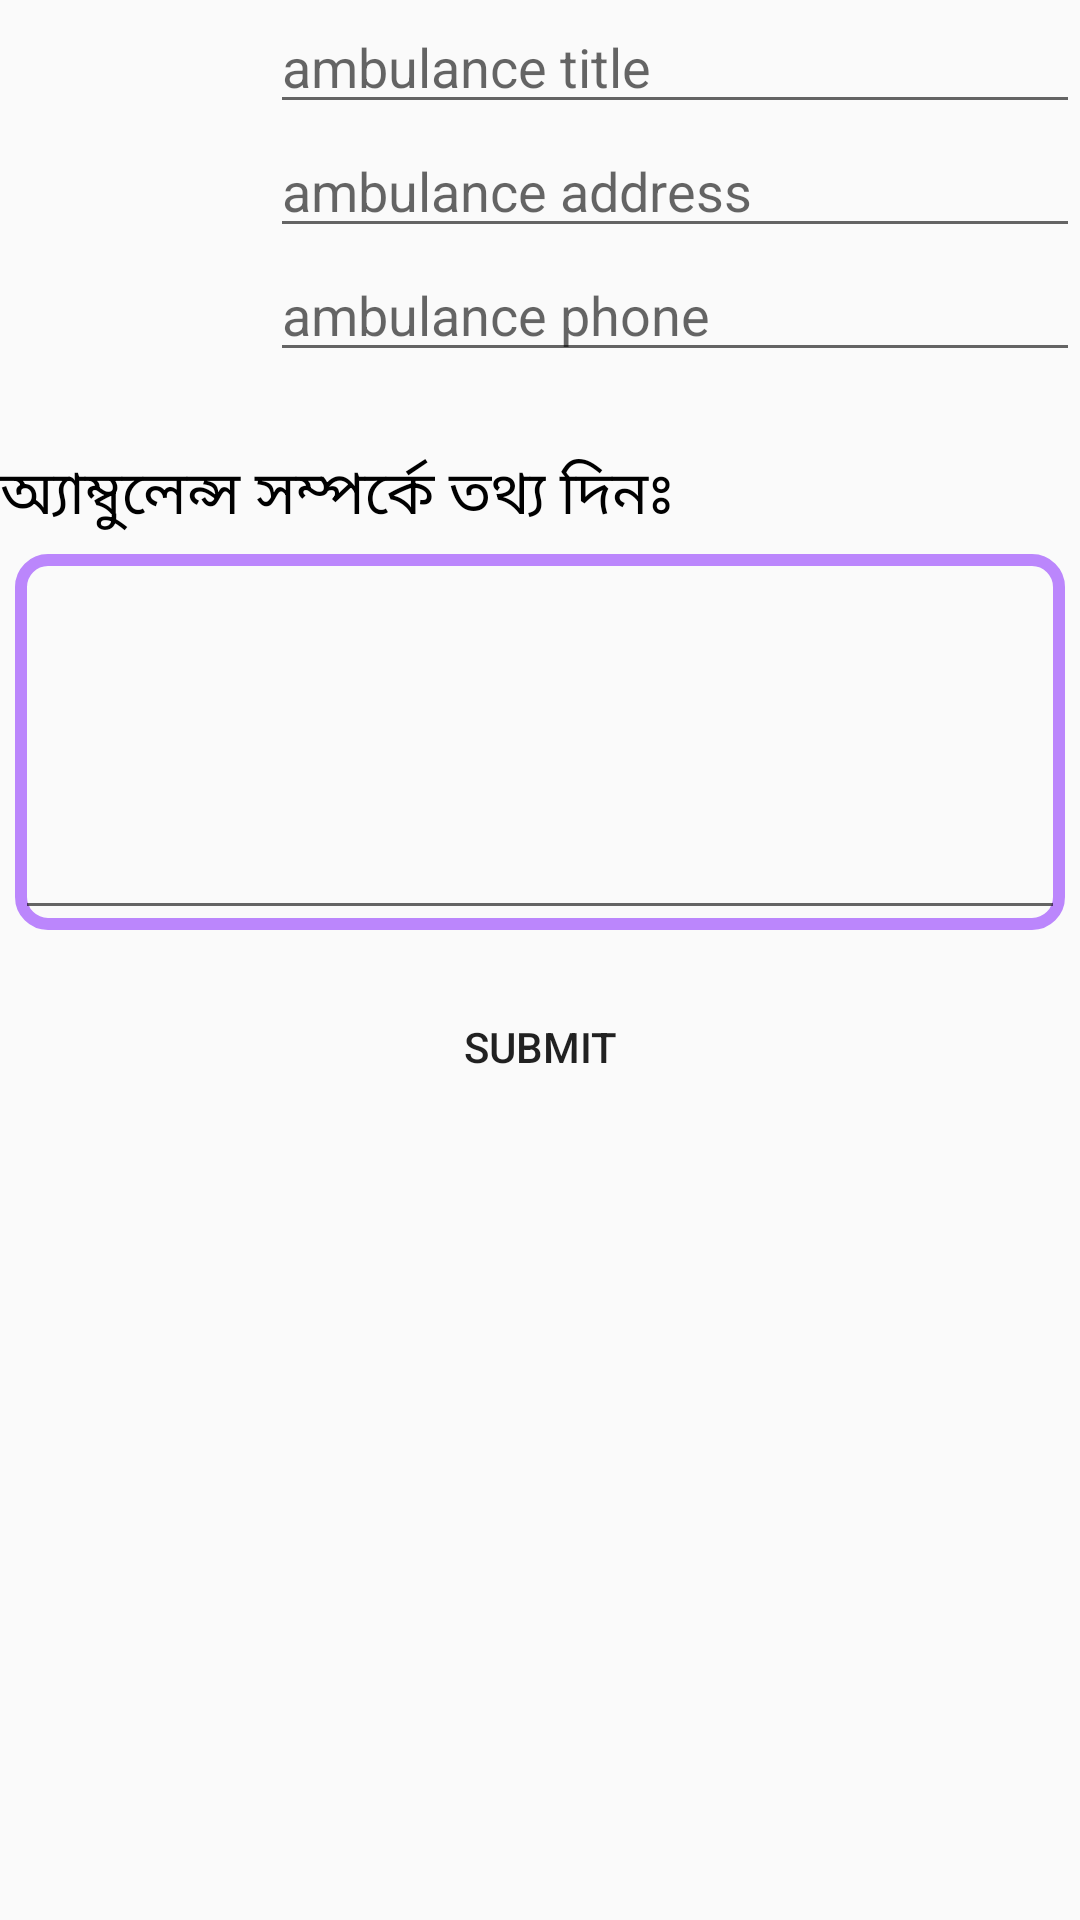

The Android layout XML behind this screen, and the referenced resources:
<!-- AndroidManifest.xml: application theme Theme.DoctorApp -->
<!-- res/layout/activity_admin_ambulance.xml -->
<?xml version="1.0" encoding="utf-8"?>
<LinearLayout xmlns:android="http://schemas.android.com/apk/res/android"
    xmlns:app="http://schemas.android.com/apk/res-auto"
    xmlns:tools="http://schemas.android.com/tools"
    android:layout_width="match_parent"
    android:layout_height="match_parent"
    android:orientation="vertical"
    android:weightSum="2"
    tools:context=".AdminAmbulanceActivity">
    <LinearLayout
        android:layout_width="match_parent"
        android:layout_height="wrap_content"
        android:orientation="vertical">

        <LinearLayout
            android:layout_width="match_parent"
            android:layout_height="wrap_content"
            android:weightSum="2"
            android:orientation="horizontal"
            >

            <LinearLayout
                android:layout_width="0dp"
                android:layout_height="match_parent"
                android:orientation="vertical"
                android:layout_weight="0.5"
                >

                <ImageView
                    android:layout_width="match_parent"
                    android:layout_height="150dp"
                    android:id="@+id/ambulanceImage"
                    android:src="@mipmap/ic_launcher">

                </ImageView>

            </LinearLayout>


            <LinearLayout
                android:layout_width="0dp"
                android:layout_height="match_parent"
                android:orientation="vertical"
                android:layout_weight="1.5">

                <EditText
                    android:layout_width="match_parent"
                    android:layout_height="wrap_content"
                    android:id="@+id/ambulanceTitle"
                    android:hint="ambulance title">

                </EditText>

                <EditText
                    android:layout_width="match_parent"
                    android:layout_height="wrap_content"
                    android:id="@+id/ambulanceAddress"
                    android:hint="ambulance address">

                </EditText>

                <EditText
                    android:layout_width="match_parent"
                    android:layout_height="wrap_content"
                    android:id="@+id/ambulancePhone"
                    android:hint="ambulance phone">

                </EditText>

            </LinearLayout>



        </LinearLayout>


        <TextView
            android:layout_width="match_parent"
            android:layout_height="wrap_content"
            android:text="@string/ambulance_info"
            android:textColor="#000"
            android:textSize="20sp">

        </TextView>
        <LinearLayout
            android:layout_width="match_parent"
            android:background="@drawable/border"
            android:layout_margin="5dp"
            android:layout_height="wrap_content">

            <EditText
                android:layout_width="match_parent"
                android:layout_height="match_parent"
                android:gravity="top"
                android:lines="5"
                android:id="@+id/ambulanceInfo">

            </EditText>

        </LinearLayout>




        <Button
            android:layout_width="match_parent"
            android:text="submit"
            android:id="@+id/ambulancesubmitBtn_ID"
            android:background="@drawable/btn_background"
            android:layout_marginTop="10dp"
            android:layout_marginBottom="10dp"
            android:layout_marginRight="50dp"
            android:layout_marginLeft="50dp"
            android:layout_height="wrap_content">

        </Button>

    </LinearLayout>


   <LinearLayout
       android:layout_width="match_parent"
       android:layout_height="match_parent"
       android:orientation="vertical">


       <androidx.recyclerview.widget.RecyclerView
           android:layout_width="match_parent"
           android:layout_height="match_parent"
           android:id="@+id/recyclerView_ID">

       </androidx.recyclerview.widget.RecyclerView>

   </LinearLayout>



</LinearLayout>
<!-- resources referenced by this layout -->
<resources>
  <!-- drawable border (drawable-v24) -->
  <?xml version="1.0" encoding="utf-8"?>
  <shape xmlns:android="http://schemas.android.com/apk/res/android">
  
      <stroke android:color="@color/purple_200"
          android:width="4sp"></stroke>
  
      <corners android:radius="9dp"></corners>
  </shape>
  <string name="ambulance_info">অ্যাম্বুলেন্স সম্পর্কে তথ্য দিনঃ</string>
  <style name="Theme.DoctorApp" parent="Theme.AppCompat.DayNight.NoActionBar">
          
          <item name="colorPrimary">@color/purple_500</item>
          <item name="colorPrimaryVariant">@color/purple_700</item>
          <item name="colorOnPrimary">@color/white</item>
          
          <item name="colorSecondary">@color/teal_200</item>
          <item name="colorSecondaryVariant">@color/teal_700</item>
          <item name="colorOnSecondary">@color/black</item>
          
          <item name="android:statusBarColor" tools:targetApi="l">?attr/colorPrimaryVariant</item>
          
      </style>
  <!-- not gathered from this repository: default colours our renderer supplied (Android Studio template values) -->
  <color name="purple_200">#FFBB86FC</color>
  <color name="purple_500">#FF6200EE</color>
  <color name="purple_700">#FF3700B3</color>
  <color name="teal_200">#FF03DAC5</color>
  <color name="teal_700">#FF018786</color>
  <color name="black">#FF000000</color>
  <color name="white">#FFFFFFFF</color>
</resources>
